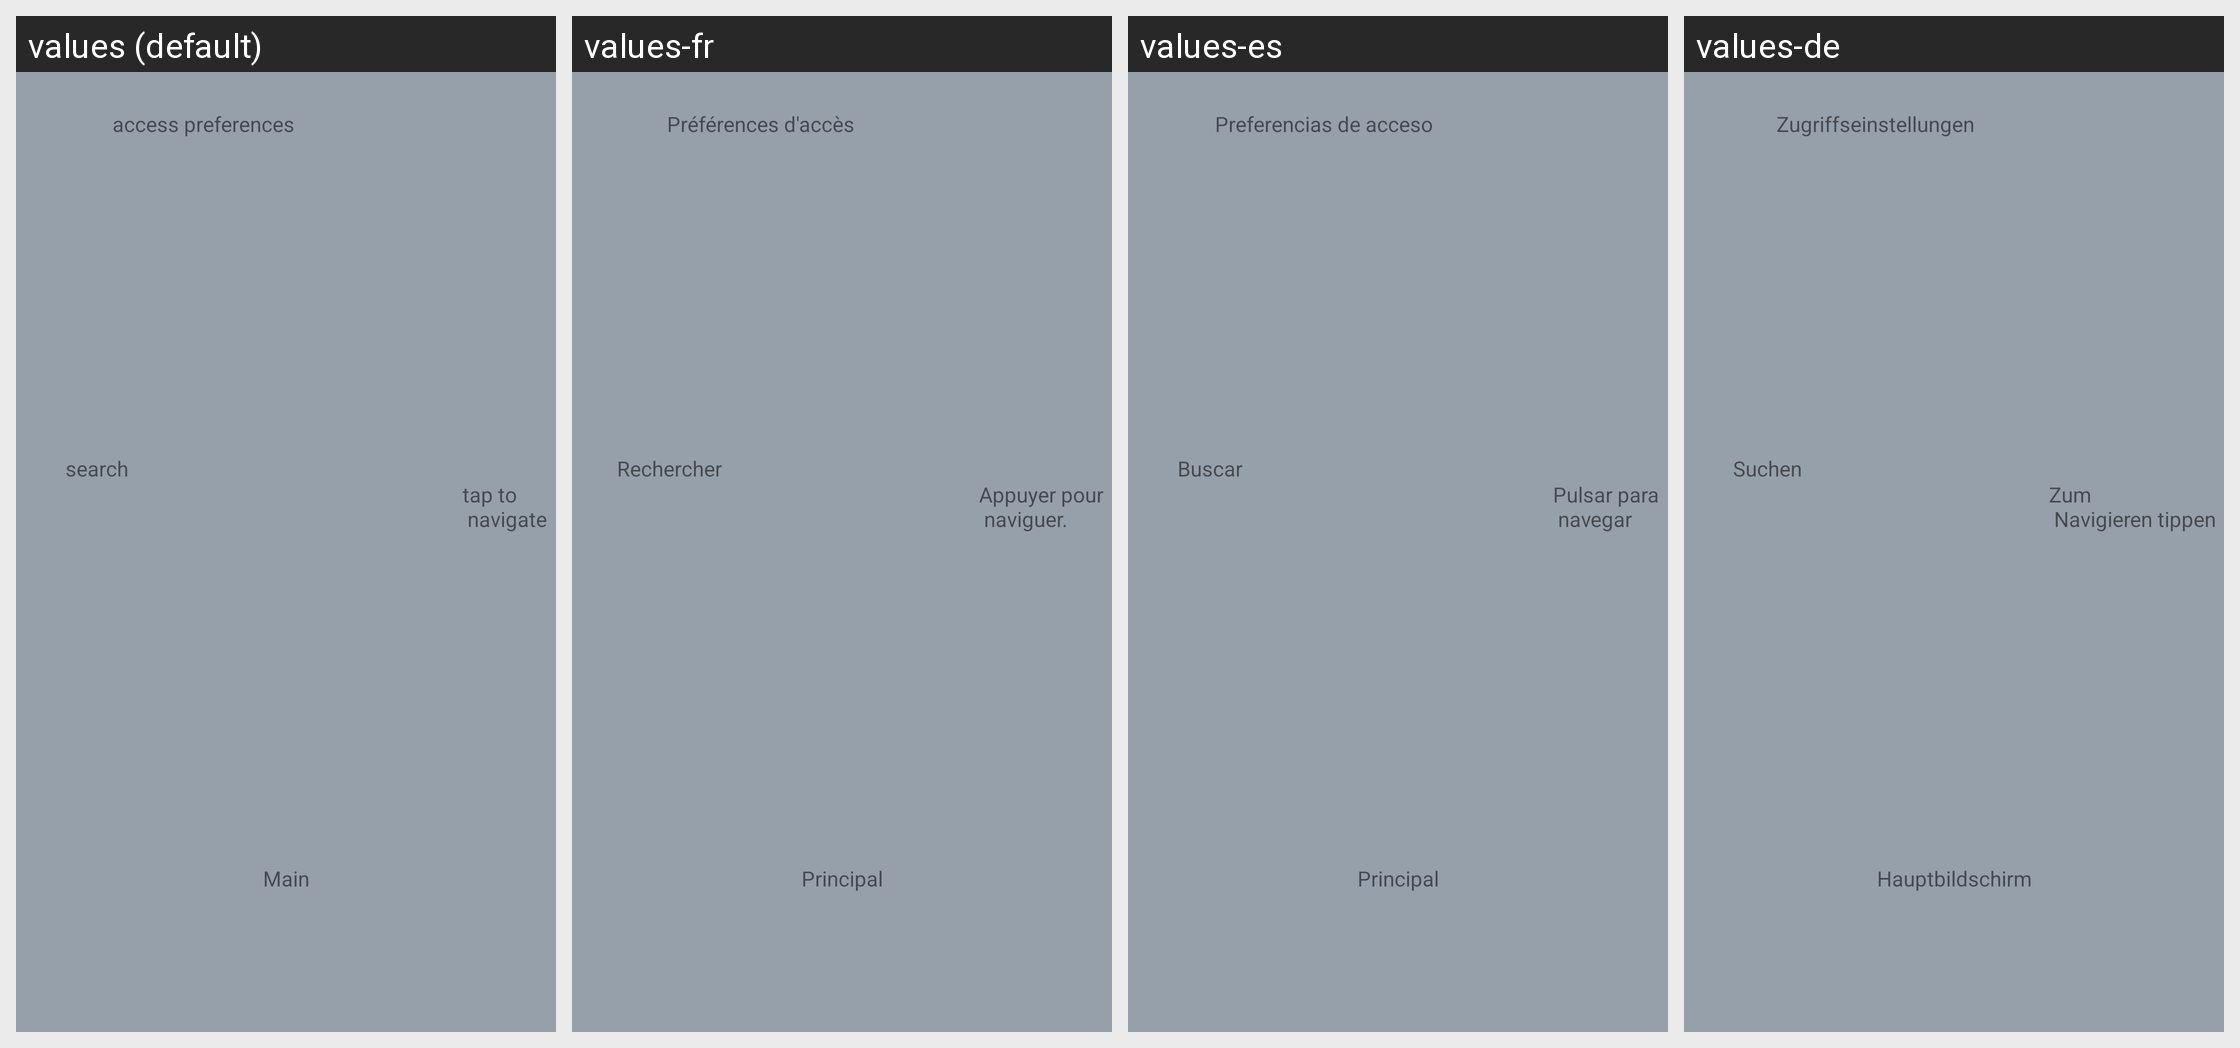

Translations of the strings shown on this Android screen, per locale in the grid:
Android screen res/layout/tutorial_3_main.xml rendered under 4 locales, left to right: values (default), values-fr, values-es, values-de. Device: Nexus 5 (rendered at 1080×1920; each locale shown at half size, 540×960, under a caption strip naming it); theme AppTheme.
Other locales in the repository, not shown: values-it, values-iw, values-ja, values-ko, values-pt, values-ru, values-zh-rCN.
Strings drawn on this screen, with the default value and each locale's value (text and hints the layout hard-codes, and strings that could not be matched under every locale, appear in the picture but are not listed):

tutorialMain
  values: Main
  values-fr: Principal
  values-es: Principal
  values-de: Hauptbildschirm

tutorialAccessPreferences
  values: access preferences
  values-fr: Préférences d'accès
  values-es: Preferencias de acceso
  values-de: Zugriffseinstellungen

tutorialSearch
  values: search
  values-fr: Rechercher
  values-es: Buscar
  values-de: Suchen

tutorialTapToNavigate
  values: tap to
       navigate
  values-fr: Appuyer pour
       naviguer.
  values-es: Pulsar para
       navegar
  values-de: Zum
       Navigieren tippen
